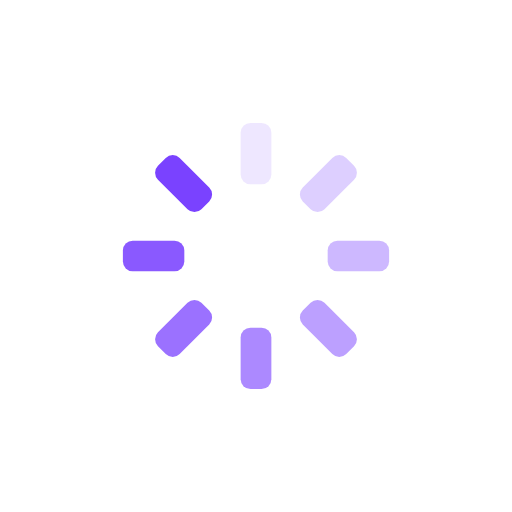
t = 0.00 s
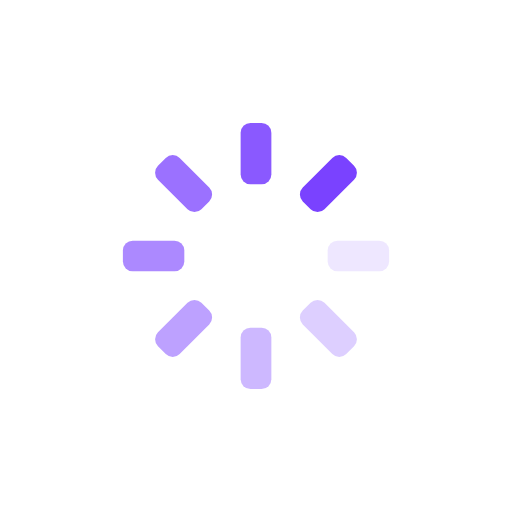
t = 0.21 s
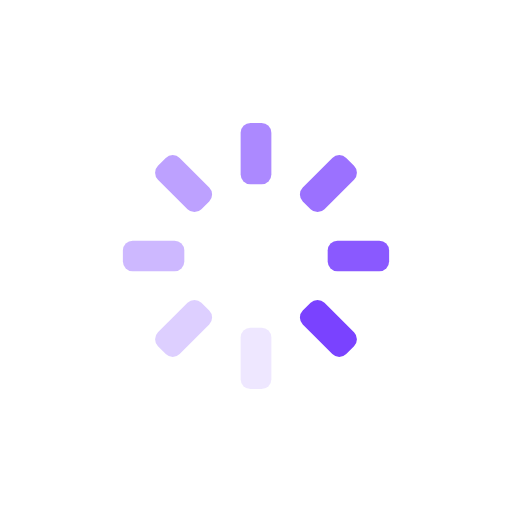
t = 0.41 s
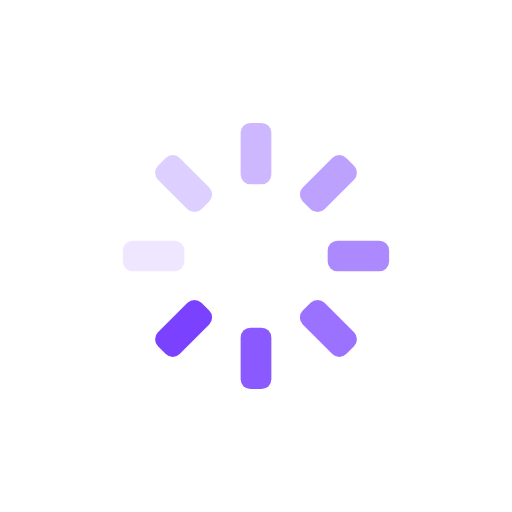
t = 0.62 s

The animated SVG that drew these frames (rendered in a browser with its animation timeline set to each time). Animation: 8 SMIL elements (animate=8); one cycle of 0.82 s, repeats indefinitely.

<svg xmlns="http://www.w3.org/2000/svg" viewBox="0 0 100 100" preserveAspectRatio="xMidYMid" width="211" height="211" style="shape-rendering: auto;display: block;background: transparent;" xmlns:xlink="http://www.w3.org/1999/xlink">
  <g>
    <g transform="rotate(0 50 50)">
      <rect fill="#7A42FF" height="12" width="6" ry="1.92" rx="1.92" y="24" x="47">
        <animate repeatCount="indefinite" begin="-0.7172131147540983s" dur="0.819672131147541s" keyTimes="0;1" values="1;0" attributeName="opacity"></animate>
      </rect>
    </g>
    <g transform="rotate(45 50 50)">
      <rect fill="#7A42FF" height="12" width="6" ry="1.92" rx="1.92" y="24" x="47">
        <animate repeatCount="indefinite" begin="-0.6147540983606558s" dur="0.819672131147541s" keyTimes="0;1" values="1;0" attributeName="opacity"></animate>
      </rect>
    </g>
    <g transform="rotate(90 50 50)">
      <rect fill="#7A42FF" height="12" width="6" ry="1.92" rx="1.92" y="24" x="47">
        <animate repeatCount="indefinite" begin="-0.5122950819672131s" dur="0.819672131147541s" keyTimes="0;1" values="1;0" attributeName="opacity"></animate>
      </rect>
    </g>
    <g transform="rotate(135 50 50)">
      <rect fill="#7A42FF" height="12" width="6" ry="1.92" rx="1.92" y="24" x="47">
        <animate repeatCount="indefinite" begin="-0.4098360655737705s" dur="0.819672131147541s" keyTimes="0;1" values="1;0" attributeName="opacity"></animate>
      </rect>
    </g>
    <g transform="rotate(180 50 50)">
      <rect fill="#7A42FF" height="12" width="6" ry="1.92" rx="1.92" y="24" x="47">
        <animate repeatCount="indefinite" begin="-0.3073770491803279s" dur="0.819672131147541s" keyTimes="0;1" values="1;0" attributeName="opacity"></animate>
      </rect>
    </g>
    <g transform="rotate(225 50 50)">
      <rect fill="#7A42FF" height="12" width="6" ry="1.92" rx="1.92" y="24" x="47">
        <animate repeatCount="indefinite" begin="-0.20491803278688525s" dur="0.819672131147541s" keyTimes="0;1" values="1;0" attributeName="opacity"></animate>
      </rect>
    </g>
    <g transform="rotate(270 50 50)">
      <rect fill="#7A42FF" height="12" width="6" ry="1.92" rx="1.92" y="24" x="47">
        <animate repeatCount="indefinite" begin="-0.10245901639344263s" dur="0.819672131147541s" keyTimes="0;1" values="1;0" attributeName="opacity"></animate>
      </rect>
    </g>
    <g transform="rotate(315 50 50)">
      <rect fill="#7A42FF" height="12" width="6" ry="1.92" rx="1.92" y="24" x="47">
        <animate repeatCount="indefinite" begin="0s" dur="0.819672131147541s" keyTimes="0;1" values="1;0" attributeName="opacity"></animate>
      </rect>
    </g>
    <g></g>
  </g>
</svg>
